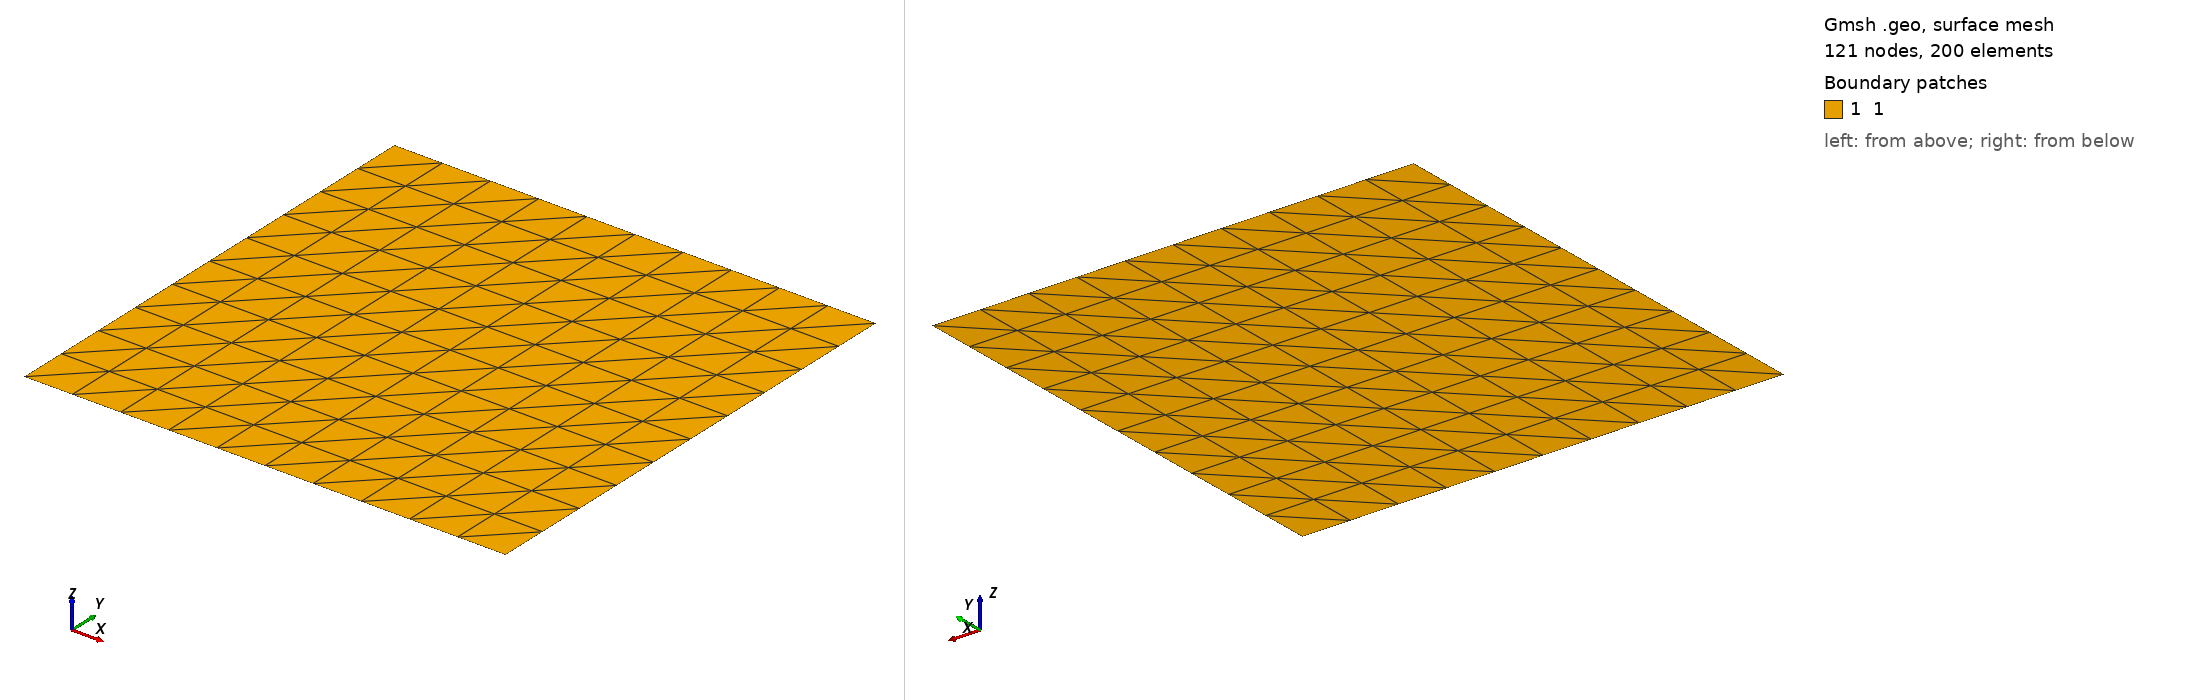

Gmsh geometry script, surface-meshed: 121 nodes, 200 surface elements. Boundary patches (legend numbers): 1 1. Left view from above one corner, right view from below the opposite corner. Legend entries are the model's physical surfaces. The drawing asked Gmsh for element sizes between 1% and 20% of the model's largest extent; the script's own settings can give other sizes.

=== rectangle.geo (drawn) ===
lc = .1;
lcc = .01;

Point(1) = {0, 0, 0, lc};
Point(2) = {1, 0,  0, lc} ;
Point(3) = {1, 1, 0, lc} ;
Point(4) = {0,  1, 0, lc} ;

//+
Line(1) = {4, 3};
//+
Line(2) = {3, 2};
//+
Line(3) = {2, 1};
//+
Line(4) = {1, 4};

Line Loop(1) = {1, 2, 3, 4};

Plane Surface(1) = {1};

Physical Line("1") = {4};
Physical Line("2") = {2};
Physical Line("3") = {1};
Physical Line("4") = {3};


Transfinite Surface {1};
//Recombine Surface {1};

Physical Surface("1") = {1} ;
